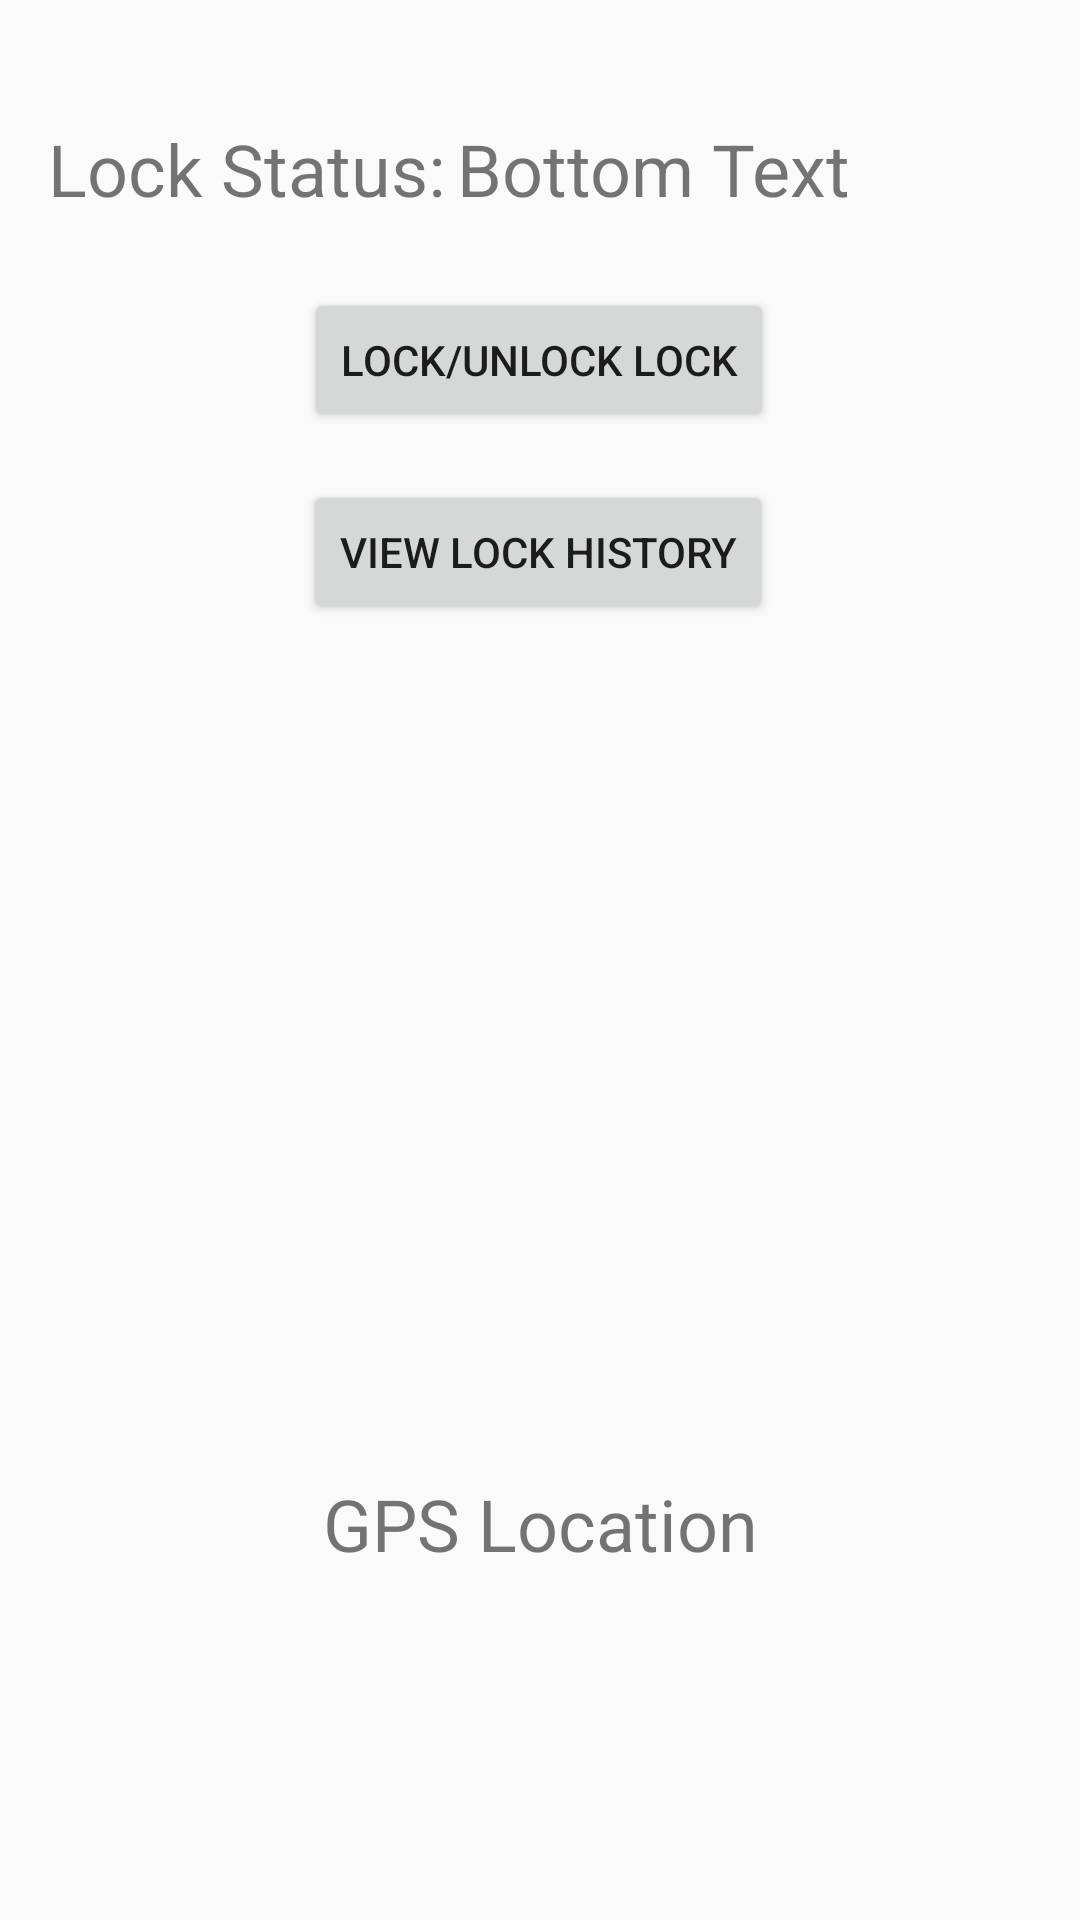

Here is an Android app screen rendered from its layout file. Give the layout XML and the strings, colors and styles it references.
<!-- AndroidManifest.xml: application theme AppTheme -->
<!-- res/layout/activity_home_scan.xml -->
<?xml version="1.0" encoding="utf-8"?>
<android.support.constraint.ConstraintLayout xmlns:android="http://schemas.android.com/apk/res/android"
    xmlns:app="http://schemas.android.com/apk/res-auto"
    xmlns:tools="http://schemas.android.com/tools"
    android:layout_width="match_parent"
    android:layout_height="match_parent"
    app:layout_constraintStart_toStartOf="parent"
    app:layout_constraintTop_toTopOf="parent"
    tools:context=".HomeScan">

    <TextView
        android:id="@+id/textView"
        android:layout_width="wrap_content"
        android:layout_height="30dp"
        android:layout_marginStart="16dp"
        android:layout_marginTop="40dp"
        android:layout_weight="0"
        android:text="Lock Status:"
        android:textSize="24sp"
        app:layout_constraintStart_toStartOf="parent"
        app:layout_constraintTop_toTopOf="parent" />

    <TextView
        android:id="@+id/textView2"
        android:layout_width="204dp"
        android:layout_height="32dp"
        android:layout_marginStart="8dp"
        android:layout_marginTop="40dp"
        android:layout_marginEnd="8dp"
        android:layout_weight="1"
        android:text="Bottom Text"
        android:textSize="24sp"
        app:layout_constraintEnd_toEndOf="parent"
        app:layout_constraintStart_toEndOf="@+id/textView"
        app:layout_constraintTop_toTopOf="parent" />

    <Button
        android:id="@+id/button2"
        android:layout_width="wrap_content"
        android:layout_height="wrap_content"
        android:layout_marginStart="8dp"
        android:layout_marginTop="16dp"
        android:layout_marginEnd="8dp"
        android:text="View Lock History"
        app:layout_constraintEnd_toEndOf="parent"
        app:layout_constraintHorizontal_bias="0.497"
        app:layout_constraintStart_toStartOf="parent"
        app:layout_constraintTop_toBottomOf="@+id/button3" />

    <Button
        android:id="@+id/button3"
        android:layout_width="wrap_content"
        android:layout_height="wrap_content"
        android:layout_marginStart="8dp"
        android:layout_marginTop="24dp"
        android:layout_marginEnd="8dp"
        android:text="Lock/Unlock Lock"
        app:layout_constraintEnd_toEndOf="parent"
        app:layout_constraintHorizontal_bias="0.498"
        app:layout_constraintStart_toStartOf="parent"
        app:layout_constraintTop_toBottomOf="@+id/textView2" />

    <TextView
        android:id="@+id/textView3"
        android:layout_width="wrap_content"
        android:layout_height="wrap_content"
        android:layout_marginStart="8dp"
        android:layout_marginTop="8dp"
        android:layout_marginEnd="8dp"
        android:layout_marginBottom="116dp"
        android:text="GPS Location"
        android:textSize="24sp"
        app:layout_constraintBottom_toBottomOf="parent"
        app:layout_constraintEnd_toEndOf="parent"
        app:layout_constraintStart_toStartOf="parent"
        app:layout_constraintTop_toBottomOf="@+id/button2"
        app:layout_constraintVertical_bias="1.0" />

</android.support.constraint.ConstraintLayout>
<!-- resources referenced by this layout -->
<resources>
  <style name="AppTheme" parent="Theme.AppCompat.Light.DarkActionBar">
          
          <item name="colorPrimary">@color/colorPrimary</item>
          <item name="colorPrimaryDark">@color/colorPrimaryDark</item>
          <item name="colorAccent">@color/colorAccent</item>
  
      </style>
  <color name="colorPrimary">#31b6f4</color>
  <color name="colorPrimaryDark">#00574B</color>
  <color name="colorAccent">#FFFFFF</color>
</resources>
